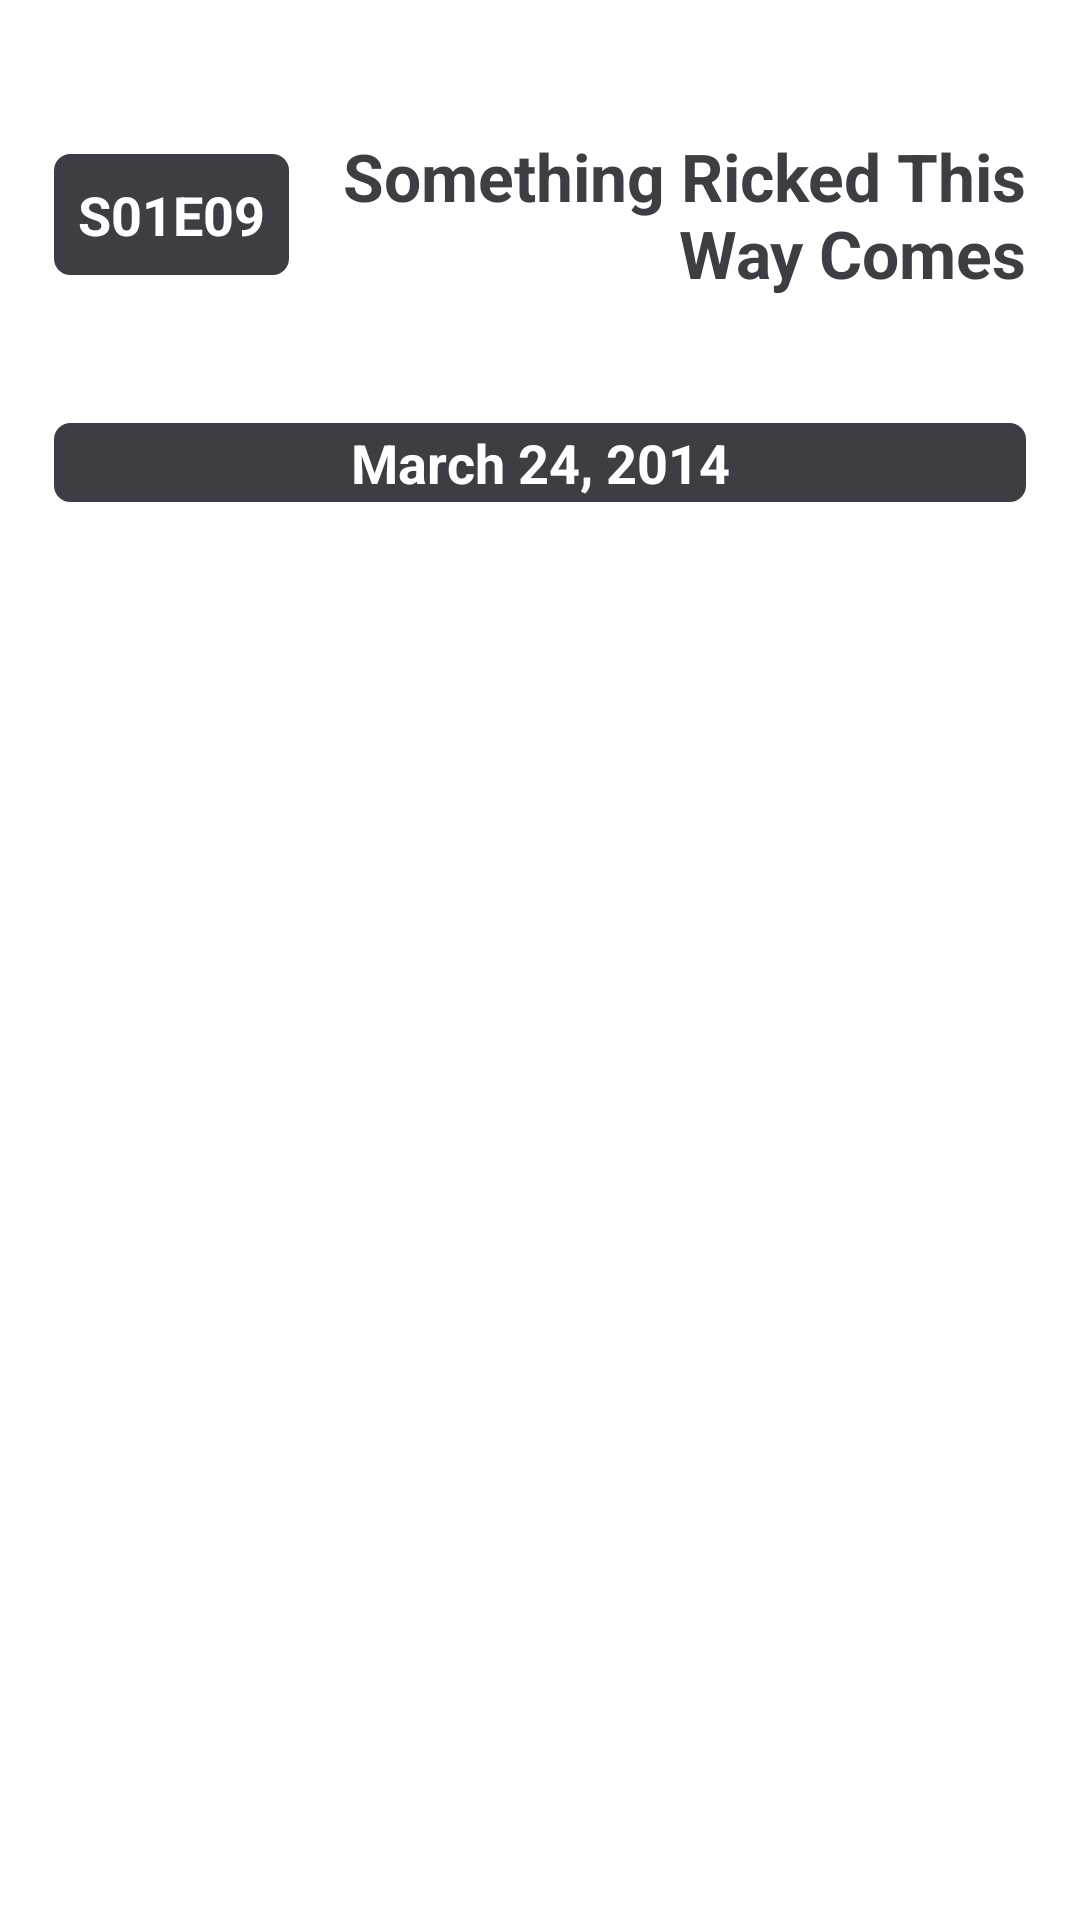

Produce the Android XML layout that renders to this screen, including the resource entries it uses.
<!-- AndroidManifest.xml: application theme Theme.Paging3 -->
<!-- res/layout/fragment_episode_details.xml -->
<?xml version="1.0" encoding="utf-8"?>
<LinearLayout xmlns:android="http://schemas.android.com/apk/res/android"
    xmlns:app="http://schemas.android.com/apk/res-auto"
    xmlns:tools="http://schemas.android.com/tools"
    android:layout_width="match_parent"
    android:layout_height="match_parent"
    android:orientation="vertical"
    android:padding="@dimen/extra_large_padding"
    tools:context=".presentation.episodedetails.EpisodeDetailsFragment">


    <LinearLayout
        android:layout_width="match_parent"
        android:layout_height="wrap_content"
        android:layout_marginTop="@dimen/double_extra_large_margin"
        android:orientation="horizontal">

        <TextView
            android:id="@+id/tvEpisodeDetails"
            android:layout_width="wrap_content"
            android:layout_height="wrap_content"
            android:layout_gravity="center"
            android:background="@drawable/rounded_corner"
            android:gravity="center"
            android:padding="@dimen/small_padding"
            android:text="@string/episode_example"
            android:textColor="@color/white"
            android:textSize="@dimen/extra_large_size"
            android:textStyle="bold" />

        <TextView
            android:id="@+id/tvNameDetails"
            android:layout_width="wrap_content"
            android:layout_height="wrap_content"
            android:layout_marginStart="@dimen/medium_margin"
            android:gravity="end"
            android:text="@string/episode_name_example"
            android:textColor="@color/textColor"
            android:textSize="@dimen/double_extra_large_size"
            android:textStyle="bold" />

    </LinearLayout>

    <androidx.constraintlayout.widget.ConstraintLayout
        android:layout_width="match_parent"
        android:layout_height="wrap_content"
        android:layout_marginTop="@dimen/double_extra_large_margin">

        <androidx.recyclerview.widget.RecyclerView
            android:id="@+id/rvEpisodeCharacters"
            android:layout_width="0dp"
            android:layout_height="wrap_content"
            android:orientation="horizontal"
            app:layoutManager="androidx.recyclerview.widget.LinearLayoutManager"
            app:layout_constraintEnd_toEndOf="parent"
            app:layout_constraintStart_toStartOf="parent"
            app:layout_constraintTop_toBottomOf="@+id/linearLayout6"
            tools:listitem="@layout/item_episode_character" />

        <LinearLayout
            android:id="@+id/linearLayout6"
            android:layout_width="0dp"
            android:layout_height="wrap_content"
            android:orientation="horizontal"
            app:layout_constraintEnd_toEndOf="parent"
            app:layout_constraintStart_toStartOf="parent"
            app:layout_constraintTop_toTopOf="parent">

            <TextView
                android:id="@+id/tvAirDateDetails"
                android:layout_width="match_parent"
                android:layout_height="wrap_content"
                android:layout_marginTop="@dimen/large_margin"
                android:layout_marginBottom="@dimen/double_extra_large_margin"
                android:background="@drawable/rounded_corner"
                android:gravity="center"
                android:text="@string/air_date_example"
                android:textColor="@color/white"
                android:textSize="@dimen/extra_large_size"
                android:textStyle="bold" />
        </LinearLayout>
    </androidx.constraintlayout.widget.ConstraintLayout>
</LinearLayout>
<!-- res/layout/item_episode_character.xml (included above) -->
<?xml version="1.0" encoding="utf-8"?>
<com.google.android.material.card.MaterialCardView xmlns:android="http://schemas.android.com/apk/res/android"
    android:id="@+id/card"
    android:layout_width="wrap_content"
    android:layout_height="wrap_content"
    android:layout_margin="@dimen/extra_small_margin">

    <LinearLayout
        android:layout_width="wrap_content"
        android:layout_height="wrap_content"
        android:orientation="vertical">

        <com.google.android.material.imageview.ShapeableImageView
            android:id="@+id/imageView"
            android:layout_width="200dp"
            android:layout_height="match_parent"
            android:contentDescription="@string/character_image"
            android:scaleType="centerCrop"
            android:src="@drawable/ic_launcher_background" />

        <LinearLayout
            android:layout_width="match_parent"
            android:layout_height="wrap_content"
            android:orientation="vertical"
            android:padding="@dimen/extra_large_size">

            <TextView
                android:id="@+id/textViewCharacterName"
                android:layout_width="wrap_content"
                android:layout_height="wrap_content"
                android:layout_gravity="center"
                android:text="@string/name_example"
                android:textAppearance="?attr/textAppearanceHeadline6" />

        </LinearLayout>


    </LinearLayout>

</com.google.android.material.card.MaterialCardView>
<!-- resources referenced by this layout -->
<resources>
  <color name="textColor">#3C3E44</color>
  <color name="white">#FFFFFFFF</color>
  <dimen name="double_extra_large_margin">26dp</dimen>
  <dimen name="double_extra_large_size">22sp</dimen>
  <dimen name="extra_large_padding">18dp</dimen>
  <dimen name="extra_large_size">18sp</dimen>
  <dimen name="extra_small_margin">8dp</dimen>
  <dimen name="large_margin">16dp</dimen>
  <dimen name="medium_margin">12dp</dimen>
  <dimen name="small_padding">8dp</dimen>
  <!-- drawable rounded_corner (drawable) -->
  <?xml version="1.0" encoding="utf-8"?>
  <shape xmlns:android="http://schemas.android.com/apk/res/android">
      <stroke
          android:width="1dp"
          android:color="@color/headerTextColor" />
  
      <solid android:color="@color/headerTextColor" />
  
      <padding
          android:bottom="1dp"
          android:left="1dp"
          android:right="1dp"
          android:top="1dp" />
  
      <corners android:radius="5dp" />
  </shape>
  <string name="air_date_example">March 24, 2014</string>
  <string name="character_image">Character image</string>
  <string name="episode_example">S01E09</string>
  <string name="episode_name_example">Something Ricked This Way Comes</string>
  <string name="name_example">Rick Sanchez</string>
  <style name="Theme.Paging3" parent="Theme.MaterialComponents.DayNight.DarkActionBar">
          
          <item name="colorPrimary">@color/essential</item>
          <item name="colorPrimaryVariant">@color/topBar</item>
          <item name="colorOnPrimary">@color/white</item>
          
          <item name="colorSecondary">@color/teal_200</item>
          <item name="colorSecondaryVariant">@color/teal_700</item>
          <item name="colorOnSecondary">@color/black</item>
          
          <item name="android:statusBarColor">?attr/colorPrimaryVariant</item>
          
      </style>
  <color name="headerTextColor">#3C3E44</color>
  <color name="essential">#6298FD</color>
  <color name="topBar">#367CFF</color>
  <color name="teal_200">#FF03DAC5</color>
  <color name="teal_700">#FF018786</color>
  <color name="black">#FF000000</color>
</resources>
